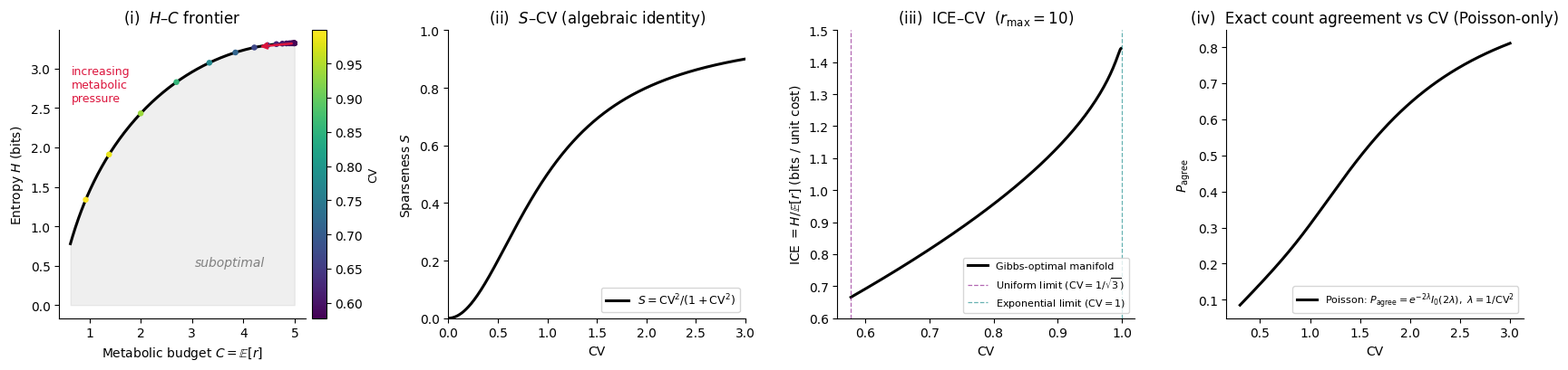
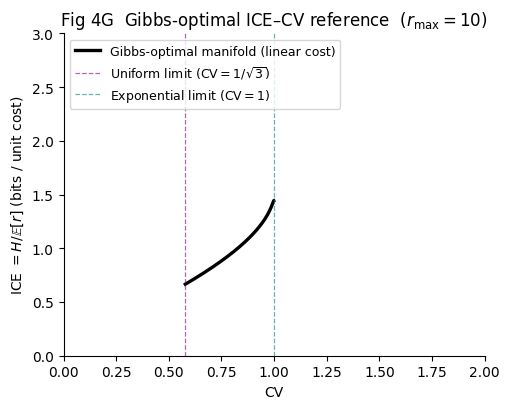

Reproduce these figures in Python, in order.
"""
Fig 1C: four panels illustrating the Gibbs manifold geometry.

  (i)   H–C frontier  (H in bits, parametric linear-cost Gibbs manifold)
  (ii)  S–CV algebraic identity   (distribution-independent, no reference lines)
  (iii) ICE–CV along the Gibbs-optimal manifold  (bits / unit cost)
  (iv)  Exact count agreement P_agree vs CV  (Poisson, Supp §2.3)

Output: Figure1C_panels.pdf / .png  — PDF uses TrueType (Type 42) fonts
so text remains editable in Illustrator / Affinity Designer / etc.
"""

import numpy as np
import matplotlib as mpl
import matplotlib.pyplot as plt
from scipy.special import i0  # modified Bessel I_0

# ---- Editable-PDF settings: keep text as text (TrueType), not as outlines ----
mpl.rcParams['pdf.fonttype']       = 42
mpl.rcParams['ps.fonttype']        = 42
mpl.rcParams['svg.fonttype']       = 'none'
mpl.rcParams['text.usetex']        = False          # keeps text strings editable
mpl.rcParams['font.family']        = 'sans-serif'
mpl.rcParams['font.sans-serif']    = ['Helvetica', 'Arial', 'DejaVu Sans']

LOG2 = np.log(2.0)   # conversion factor nats → bits

# =====================================================================
# Truncated exponential on [0, rmax]  with parameter β;  k = β·rmax
# =====================================================================

def mu(k):
    """E[r]/rmax for truncated exponential on [0,1]."""
    if k > 1e-8:
        return (1.0 - k / np.expm1(k)) / k
    return 0.5 - k / 12                         # Taylor for k ≈ 0

def var_norm(k):
    """Var(r)/rmax² for truncated exponential on [0,1]."""
    if k < 1e-6:
        return 1/12 - k**2 / 180
    Er2 = (2 - (k**2 + 2*k) / np.expm1(k)) / k**2
    return Er2 - mu(k)**2

def CV_of_k(k):
    return np.sqrt(var_norm(k)) / mu(k)

def H_nats(k, rmax=1.0):
    """Differential entropy in nats."""
    return np.log(rmax * (1 - np.exp(-k)) / k) + (1 - k / np.expm1(k))

def H_bits(k, rmax=1.0):
    """Differential entropy in bits."""
    return H_nats(k, rmax) / LOG2

def ICE_bits(k, rmax=1.0):
    """ICE = H / E[r]  in bits / unit cost."""
    return H_bits(k, rmax) / (rmax * mu(k))

# =====================================================================
# Parameters
# =====================================================================

R_MAX      = 10.0                              # rmax ≳ e keeps H > 0
k_ice      = np.logspace(-2, 1.0, 400)         # k ≈ 0.01 … 10  (panel iii; reaches ICE peak at k≈r_max)
k_frontier = np.logspace(-3, 1.2, 600)         # wider range      (panel i)

# =====================================================================
# Compute
# =====================================================================

cv_ice      = np.array([CV_of_k(k)           for k in k_ice])
ice_vals    = np.array([ICE_bits(k, R_MAX)   for k in k_ice])

H_frontier  = np.array([H_bits(k, R_MAX)     for k in k_frontier])
C_frontier  = R_MAX * np.array([mu(k)        for k in k_frontier])
CV_frontier = np.array([CV_of_k(k)           for k in k_frontier])

# =====================================================================
# Plot
# =====================================================================

fig, axes = plt.subplots(1, 4, figsize=(17, 4.2))

# ---------- (i) H–C frontier  (bits) ----------
ax = axes[0]
ax.fill_between(C_frontier, 0, H_frontier, alpha=0.12, color='gray')
ax.plot(C_frontier, H_frontier, 'k-', lw=2.2, zorder=2,
        label=r'$H^\star(C)$ (Gibbs manifold)')
sc = ax.scatter(C_frontier[::25], H_frontier[::25],
                c=CV_frontier[::25], cmap='viridis',
                s=22, zorder=3, edgecolor='none')
cbar = plt.colorbar(sc, ax=ax, pad=0.02)
cbar.set_label('CV', fontsize=9)

# Arrow: FROM low CV (large C, high H) TOWARD high CV (small C, lower H)
# Convention used in ax.annotate: the arrow HEAD is at `xy`, tail at `xytext`.
i_tail, i_head = 120, 420   # i_tail: low-CV end; i_head: high-CV end
ax.annotate('',
            xy=(C_frontier[i_head], H_frontier[i_head]),       # arrow head
            xytext=(C_frontier[i_tail], H_frontier[i_tail]),   # arrow tail
            arrowprops=dict(arrowstyle='->', color='crimson', lw=1.8))
ax.text(0.05, 0.88, 'increasing\nmetabolic\npressure',
        transform=ax.transAxes, color='crimson', fontsize=9, va='top')
ax.text(0.55, 0.18, 'suboptimal',
        transform=ax.transAxes, color='gray', fontsize=10, style='italic')
ax.set_xlabel(r'Metabolic budget $C = \mathbb{E}[r]$')
ax.set_ylabel(r'Entropy $H$ (bits)')
ax.set_title(r'(i)  $H$–$C$ frontier')

# ---------- (ii) S–CV algebraic identity  (no reference lines) ----------
# This relation is an algebraic identity S = CV²/(1+CV²) independent of the
# underlying response distribution, so uniform / exponential markers are
# meaningless here and are deliberately omitted.
ax = axes[1]
cv_range = np.linspace(0, 3, 400)
S_curve  = cv_range**2 / (1 + cv_range**2)
ax.plot(cv_range, S_curve, 'k-', lw=2.2,
        label=r'$S = \mathrm{CV}^2 / (1+\mathrm{CV}^2)$')
ax.set_xlim(0, 3); ax.set_ylim(0, 1)
ax.set_xlabel(r'CV')
ax.set_ylabel(r'Sparseness $S$')
ax.set_title(r'(ii)  $S$–CV (algebraic identity)')
ax.legend(loc='lower right', fontsize=9)

# ---------- (iii) ICE–CV  (bits, same curve reused as Gibbs overlay in Fig 4G) ----------
ax = axes[2]
ax.plot(cv_ice, ice_vals, 'k-', lw=2.2, label='Gibbs-optimal manifold')
ax.axvline(1/np.sqrt(3), color='purple', ls='--', lw=0.9, alpha=0.6,
           label=r'Uniform limit ($\mathrm{CV}=1/\sqrt{3}$)')
ax.axvline(1.0,          color='teal',   ls='--', lw=0.9, alpha=0.6,
           label=r'Exponential limit ($\mathrm{CV}=1$)')
ax.set_xlabel(r'CV')
ax.set_ylabel(r'ICE $= H / \mathbb{E}[r]$ (bits / unit cost)')
ax.set_title(r'(iii)  ICE–CV  ($r_{\max}=%g$)' % R_MAX)
ax.set_ylim(0.6, 1.5)
ax.legend(loc='lower right', fontsize=8)

# ---------- (iv) P_agree–CV  (Poisson) ----------
# Supp §2.3: trial-to-trial response agreement P_agree = P(X=Y) for X,Y iid
# Pois(λ).  With CV = 1/√λ  ⇒  λ = 1/CV².  P_agree = e^{-2λ} I_0(2λ), which
# is monotonically increasing in CV.  This is exact count agreement, not decoder reliability.
ax = axes[3]
cv_rel = np.linspace(0.3, 3, 400)
lam    = 1.0 / cv_rel**2
P_agr  = np.exp(-2*lam) * i0(2*lam)
ax.plot(cv_rel, P_agr, 'k-', lw=2.2,
        label=r'Poisson: $P_{\mathrm{agree}} = e^{-2\lambda} I_0(2\lambda),\ \lambda = 1/\mathrm{CV}^2$')
ax.set_xlabel(r'CV')
ax.set_ylabel(r'$P_{\mathrm{agree}}$')
ax.set_title(r'(iv)  Exact count agreement vs CV (Poisson-only)')
ax.legend(loc='lower right', fontsize=8)

for a in axes:
    a.spines['top'].set_visible(False)
    a.spines['right'].set_visible(False)

plt.tight_layout()

# Editable-PDF export: vector graphics, TrueType text, no rasterization.
plt.savefig('Figure1C_panels.pdf', bbox_inches='tight',
            metadata={'Creator': 'matplotlib — Gibbs manifold Fig 1C'})
plt.savefig('Figure1C_panels.png', dpi=200, bbox_inches='tight')

# =====================================================================
# Fig 4G: Gibbs-optimal ICE–CV manifold as a reference curve for empirical
# overlay.  Same analytical curve as panel (iii), but drawn standalone
# with a wider y-range (0–3 bits/unit cost) to accommodate experimental
# data points whose absolute ICE may exceed the linear-cost ceiling
# (~1.44 bits at k = r_max) due to sub-linear cost or different info/cost
# operationalisations (Methods, ICE table).
# =====================================================================

fig4g, ax = plt.subplots(figsize=(5.2, 4.2))
ax.plot(cv_ice, ice_vals, 'k-', lw=2.4,
        label='Gibbs-optimal manifold (linear cost)')
ax.axvline(1/np.sqrt(3), color='purple', ls='--', lw=0.9, alpha=0.6,
           label=r'Uniform limit ($\mathrm{CV}=1/\sqrt{3}$)')
ax.axvline(1.0,          color='teal',   ls='--', lw=0.9, alpha=0.6,
           label=r'Exponential limit ($\mathrm{CV}=1$)')
ax.set_xlabel(r'CV')
ax.set_ylabel(r'ICE $= H / \mathbb{E}[r]$ (bits / unit cost)')
ax.set_title(r'Fig 4G  Gibbs-optimal ICE–CV reference  ($r_{\max}=%g$)' % R_MAX)
ax.set_xlim(0, 2.0)
ax.set_ylim(0, 3.0)
ax.spines['top'].set_visible(False)
ax.spines['right'].set_visible(False)
ax.legend(loc='upper left', fontsize=9)
fig4g.tight_layout()

fig4g.savefig('Figure4G_reference.pdf', bbox_inches='tight',
              metadata={'Creator': 'matplotlib — Gibbs manifold Fig 4G reference'})
fig4g.savefig('Figure4G_reference.png', dpi=200, bbox_inches='tight')

plt.show()
